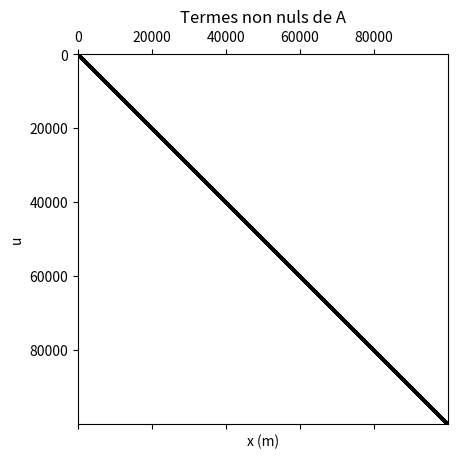

Source code (Python):
"""
    Cours : Résolution de systèmes linéaires
    Exercice : Résolution d'une équation de Poisson
"""
import numpy as np
import scipy.linalg as spl
from time import time
import matplotlib.pyplot as plt


def Lapl1D(N, dx):
    """ Q2 : Ecrire une fonction lapl1D(N,dx) qui renvoie Delta_d sous la forme d'un tableau numpy en fonction du
    nombres d'inconnues N et du pas de discrétisation delta x"""
    N = int(N)
    Delta_d = np.zeros((N, N))
    Delta_d[0, 0:2] = np.array([-2, 1])
    Delta_d[-1, -2:] = np.array([1, -2])
    for i in range(1, N - 1):
        Delta_d[i, i - 1:i + 2] = np.array([1, -2, 1])
    return Delta_d / dx ** 2


def Lapl1D_opti(N, dx):
    N = int(N)
    Delta_d = -2 * np.diag(np.ones(N), 0) + np.diag(np.ones(N - 1), 1) + np.diag(np.ones(N - 1), -1)
    return Delta_d / dx ** 2


def dirichlet(Delta_d, F):
    """ Q3 : Etant donné Delta_d et F_d, procéder aux modifications nécessaires pour imposer u_0=0 et u_{N-1} = 0. On
    écrira une fonction dirichlet(Delta, F) qui renvoie la matrice A et le second membre b du système à résoudre, après
    application des conditions limites."""
    A = - Delta_d[1:-1, 1:-1]
    b = F[1:-1]
    return A, b


# Q4 : Résoudre ce système à l'aide de scipy.linalg.solve pour le second membre F_d de votre choix (non-nul).
# Tracer le résultat.

N = 1000
dx = 1 / N

Delta_d = Lapl1D(N, dx)
F = np.ones(N)
A, b = dirichlet(Delta_d, F)

u = np.zeros(N)
t1 = time()
u[1:-1] = spl.solve(A, b)
t_lu = time() - t1

print("t_lu = {:.2e}".format(t_lu))

plt.plot(np.linspace(0, 1, N), u)
plt.xlabel('x (m)')
plt.ylabel('u')
plt.title("Solution de l'équation de Poisson (F constant)")
plt.style.use("grayscale")
plt.show()

# Q5 : Utiliser cette propriété pour résoudre le système linéaire plus efficacement avec  scipy.linalg.solve.
t1 = time()
u[1:-1] = spl.solve(A, b, assume_a='pos')
t_chol = time() - t1
print("t_chol = {:.2e}".format(t_chol))


# Q6 : Calculer l'évolution de la solution sur une période temporelle (on prendra au moins 100 pas de temps)
def secondMembre(N, t):
    x = np.linspace(0, 1, N)
    F = np.sin(2 * np.pi * x) * np.sin(2 * np.pi * t)
    return F


T = np.linspace(0, 1, 100)
U1 = []
t1 = time()
for t in T:
    A, b = dirichlet(Delta_d, secondMembre(N, t))
    u[1:-1] = spl.solve(A, b, assume_a='pos')
    U1.append(u.copy())

t_naif = time() - t1

print("t_naif = {:.2e}".format(t_naif))

# Code optimisé

U2 = []
t1 = time()
L = spl.cholesky(A, lower=True)
for t in T:
    A, b = dirichlet(Delta_d, secondMembre(N, t))
    u[1:-1] = spl.solve_triangular(L.T, spl.solve_triangular(L, b, lower=True))
    U2.append(u.copy())

t_dec = time() - t1

print("t_dec = {:.2e}".format(t_dec))

# Q7 : On veut maintenant une discrétisation bien plus fine : N = 10^5. Que se passe-t-il ?
N = 100000
dx = 1 / N

# Delta_d = Lapl1D(N,dx) #si on décommente ce terme on obtient une MemoryError

# Q8 : Réécrire la matrice Delta_d sous la forme d'une matrice creuse avec scipy.sparse.spdiags, et relancez les 
# calculs de la question 6

from scipy.sparse.linalg import spsolve
from scipy.sparse import diags


def Lapl1D_sparse(N, dx):
    N = int(N)
    Delta_d = -2 * diags(np.ones(N), 0, format='csr')
    Delta_d += diags(np.ones(N - 1), 1, format='csr')
    Delta_d += diags(np.ones(N - 1), -1, format='csr')
    return Delta_d / dx ** 2


Delta_d = Lapl1D_sparse(N, dx)
F = np.ones(N)
A, b = dirichlet(Delta_d, F)

plt.spy(A, markersize=1)
plt.title('Termes non nuls de A')

u = np.zeros(N)
t1 = time()
u[1:-1] = spsolve(A, b)
t_sparse = time() - t1

print("t_sparse = {:.2e}".format(t_sparse))
